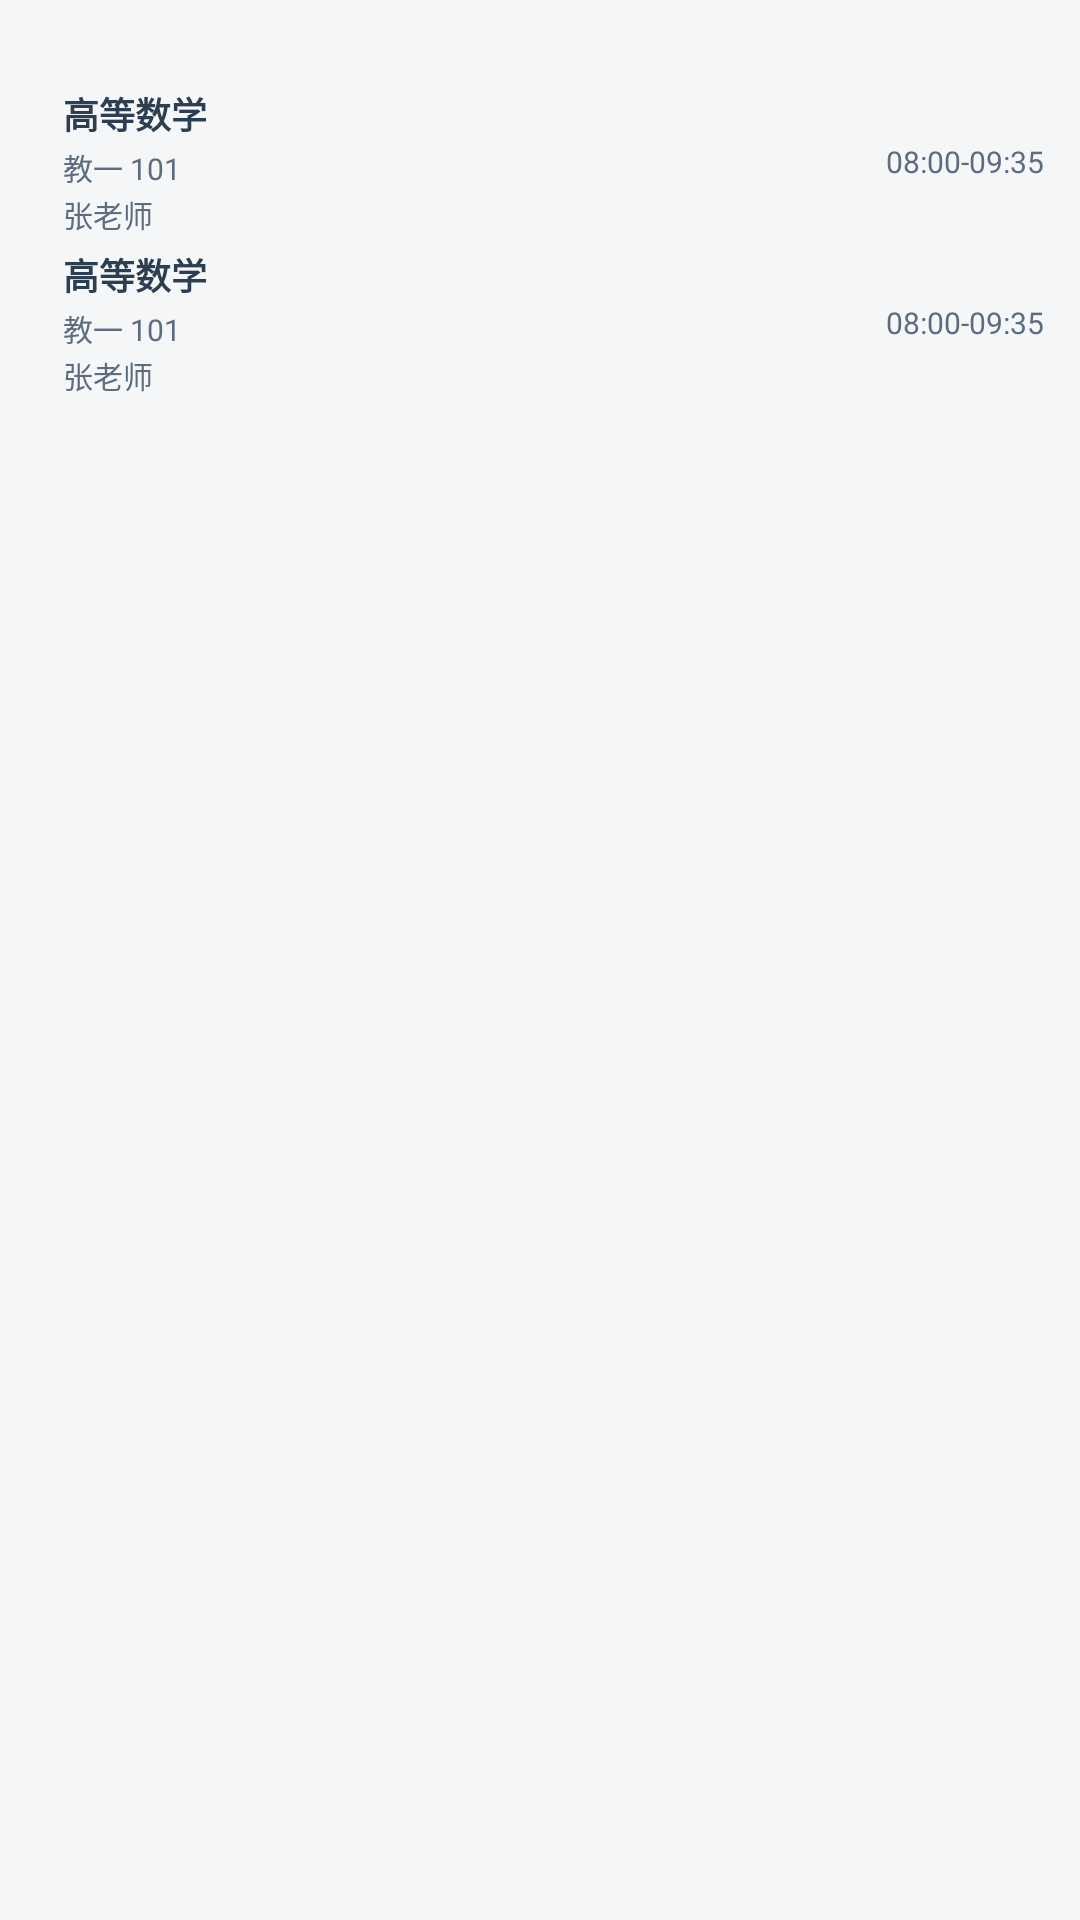

Android layout source for this screen:
<!-- AndroidManifest.xml: application theme Theme.shangkeschedule -->
<!-- res/layout/widget_today_compact_native.xml -->
<?xml version="1.0" encoding="utf-8"?>
<RelativeLayout xmlns:android="http://schemas.android.com/apk/res/android"
    xmlns:tools="http://schemas.android.com/tools"
    android:id="@+id/widget_root"
    android:layout_width="match_parent"
    android:layout_height="match_parent">

    <LinearLayout
        android:id="@+id/inner_content_card"
        android:layout_width="match_parent"
        android:layout_height="match_parent"
        android:background="@drawable/widget_bg_rounded"
        android:orientation="vertical"
        android:padding="10dp">

        <LinearLayout
            android:layout_width="match_parent"
            android:layout_height="wrap_content"
            android:gravity="center_vertical"
            android:orientation="horizontal">

            <TextView
                android:id="@+id/tv_header_title"
                android:layout_width="wrap_content"
                android:layout_height="wrap_content"
                android:textColor="@color/widget_text_secondary"
                android:includeFontPadding="false"
                android:maxLines="1"
                android:ellipsize="end"
                android:textSize="11sp"
                android:textStyle="bold"
                tools:text="周三" />

            <LinearLayout
                android:layout_width="8dp"
                android:layout_height="wrap_content"
                android:orientation="horizontal" />

            <LinearLayout
                android:layout_width="0dp"
                android:layout_height="0dp"
                android:layout_weight="1"
                android:orientation="horizontal" />

            <TextView
                android:id="@+id/tv_current_week"
                android:layout_width="wrap_content"
                android:layout_height="wrap_content"
                android:textColor="@color/widget_text_secondary"
                android:includeFontPadding="false"
                android:textSize="10sp"
                tools:text="第 18 周" />
        </LinearLayout>

        <LinearLayout
            android:id="@+id/container_courses"
            android:layout_width="match_parent"
            android:layout_height="0dp"
            android:layout_marginTop="4dp"
            android:layout_weight="1"
            android:orientation="vertical">
            <include layout="@layout/widget_item_course_common" />
            <include layout="@layout/widget_item_course_common" />
        </LinearLayout>

        <TextView
            android:id="@+id/tv_footer"
            android:layout_width="wrap_content"
            android:layout_height="wrap_content"
            android:layout_gravity="center_horizontal"
            android:layout_marginTop="2dp"
            android:includeFontPadding="false"
            android:textColor="@color/widget_text_secondary"
            android:textSize="10sp"
            tools:text="剩余 3 节" />

    </LinearLayout>

    <LinearLayout
        android:id="@+id/container_status"
        android:layout_width="match_parent"
        android:layout_height="match_parent"
        android:gravity="center"
        android:orientation="vertical"
        android:visibility="gone"
        tools:visibility="gone">
        <TextView
            android:id="@+id/tv_status_title"
            android:layout_width="wrap_content"
            android:layout_height="wrap_content"
            android:textColor="@color/widget_text_primary"
            android:includeFontPadding="false"
            android:textSize="14sp"
            android:textStyle="bold"
            tools:text="今日课程已结束" />
    </LinearLayout>

    <LinearLayout
        android:id="@+id/container_full_status"
        android:layout_width="match_parent"
        android:layout_height="match_parent"
        android:background="@drawable/widget_bg_rounded"
        android:gravity="center"
        android:orientation="vertical"
        android:visibility="gone"
        android:padding="10dp">
        <FrameLayout android:layout_width="match_parent" android:layout_height="0dp" android:layout_weight="1" />
        <TextView
            android:id="@+id/tv_full_status_title"
            android:layout_width="wrap_content"
            android:layout_height="wrap_content"
            android:textColor="@color/widget_text_primary"
            android:includeFontPadding="false"
            android:textSize="16sp"
            android:textStyle="bold"
            tools:text="假期中" />
        <TextView
            android:id="@+id/tv_full_status_msg"
            android:layout_width="wrap_content"
            android:layout_height="wrap_content"
            android:layout_marginTop="8dp"
            android:textColor="@color/widget_text_secondary"
            android:includeFontPadding="false"
            android:textSize="12sp"
            tools:text="期待新学期" />
        <FrameLayout android:layout_width="match_parent" android:layout_height="0dp" android:layout_weight="1" />
    </LinearLayout>
</RelativeLayout>
<!-- res/layout/widget_item_course_common.xml (included above) -->
<?xml version="1.0" encoding="utf-8"?>
<LinearLayout xmlns:android="http://schemas.android.com/apk/res/android"
    xmlns:tools="http://schemas.android.com/tools"
    android:layout_width="match_parent"
    android:layout_height="wrap_content"
    android:orientation="horizontal"
    android:gravity="center_vertical"
    android:paddingTop="2dp"
    android:paddingBottom="2dp"
    android:paddingHorizontal="2dp">

    <ImageView
        android:id="@+id/course_indicator"
        android:layout_width="4dp"
        android:layout_height="match_parent"
        android:layout_marginTop="2dp"
        android:layout_marginBottom="2dp"
        android:src="@drawable/widget_indicator_shape" />

    <LinearLayout
        android:layout_width="0dp"
        android:layout_height="wrap_content"
        android:layout_weight="1"
        android:layout_marginStart="5dp"
        android:orientation="vertical">

        <TextView
            android:id="@+id/tv_course_name"
            android:layout_width="match_parent"
            android:layout_height="wrap_content"
            android:ellipsize="end"
            android:includeFontPadding="false"
            android:maxLines="1"
            android:textColor="@color/widget_text_primary"
            android:textSize="12sp"
            android:textStyle="bold"
            tools:text="高等数学" />

        <RelativeLayout
            android:layout_width="match_parent"
            android:layout_height="wrap_content"
            android:layout_marginTop="2dp">

            <TextView
                android:id="@+id/tv_course_position"
                android:layout_width="wrap_content"
                android:layout_height="wrap_content"
                android:layout_alignParentStart="true"
                android:layout_toStartOf="@+id/tv_course_time"
                android:ellipsize="end"
                android:includeFontPadding="false"
                android:maxLines="1"
                android:textColor="@color/widget_text_secondary"
                android:textSize="10sp"
                tools:text="教一 101" />

            <TextView
                android:id="@+id/tv_course_time"
                android:layout_width="wrap_content"
                android:layout_height="wrap_content"
                android:layout_alignParentEnd="true"
                android:includeFontPadding="false"
                android:textColor="@color/widget_text_secondary"
                android:textSize="10sp"
                tools:text="08:00-09:35" />
        </RelativeLayout>

        <TextView
            android:id="@+id/tv_course_teacher"
            android:layout_width="wrap_content"
            android:layout_height="wrap_content"
            android:layout_marginTop="1dp"
            android:ellipsize="end"
            android:includeFontPadding="false"
            android:maxLines="1"
            android:textColor="@color/widget_text_secondary"
            android:textSize="10sp"
            tools:text="张老师" />
    </LinearLayout>
</LinearLayout>
<!-- resources referenced by this layout -->
<resources>
  <color name="widget_text_primary">#2C3E50</color> # 主文字颜色：用于课程名、日期标题、假期大标题
  <color name="widget_text_secondary">#5D6D7E</color> # 次要文字颜色：用于周次、教师名、上课地点、底部统计、无课提示
  <style name="Theme.shangkeschedule" parent="Theme.AppCompat.DayNight.NoActionBar">
          
          <item name="android:windowBackground">@color/launch_background</item>
          <item name="android:statusBarColor">@android:color/transparent</item>
          <item name="android:windowAnimationStyle">@style/Animation.App.Activity</item>
      </style>
  <color name="launch_background">#F5F6F8</color>
  <style name="Animation.App.Activity" parent="@android:style/Animation.Activity">
          
          <item name="android:activityOpenEnterAnimation">@null</item>
          <item name="android:activityOpenExitAnimation">@null</item>
          <item name="android:activityCloseEnterAnimation">@null</item>
          <item name="android:activityCloseExitAnimation">@null</item>
      </style>
</resources>
